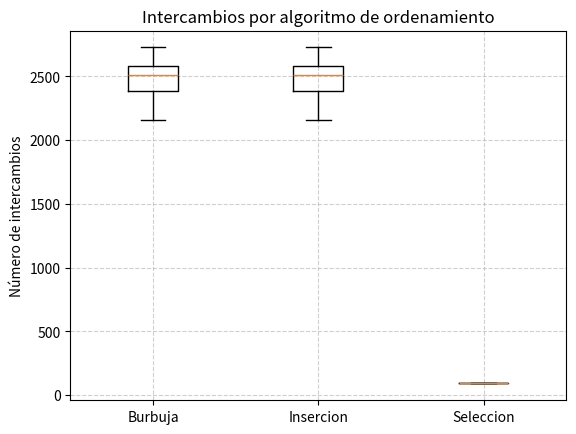

Python code for this plot:
import random
import numpy as np
import matplotlib.pyplot as plt

# -------- Generador de vectores --------
def generar_vectores(n_vectores=10, tam=100, minimo=1, maximo=100):
    return [random.choices(range(minimo, maximo + 1), k=tam) for _ in range(n_vectores)]

# -------- Algoritmos con contadores --------
def Burbuja(arr):
    Array = arr.copy()
    Length = len(Array)
    intercambios = 0
    for i in range(Length):
        for j in range(0, Length - i - 1):
            if Array[j] > Array[j + 1]:
                Array[j], Array[j + 1] = Array[j + 1], Array[j]
                intercambios += 1
    return intercambios

def Insercion(arr):
    Array = arr.copy()
    intercambios = 0
    for i in range(1, len(Array)):
        j = i
        while j > 0 and Array[j] < Array[j - 1]:
            Array[j], Array[j - 1] = Array[j - 1], Array[j]
            intercambios += 1
            j -= 1
    return intercambios

def Seleccion(arr):
    Array = arr.copy()
    Length = len(Array)
    intercambios = 0
    for i in range(Length):
        Minimo = i
        for j in range(i + 1, Length):
            if Array[j] < Array[Minimo]:
                Minimo = j
        if Minimo != i:
            Array[i], Array[Minimo] = Array[Minimo], Array[i]
            intercambios += 1
    return intercambios

# -------- Main --------
if __name__ == "__main__":
    vectores = generar_vectores()

    algoritmos = {
        "Burbuja": Burbuja,
        "Insercion": Insercion,
        "Seleccion": Seleccion,
    }

    resultados = {alg: [] for alg in algoritmos}

    # ejecutar cada algoritmo sobre los 10 vectores
    for vec in vectores:
        for nombre, func in algoritmos.items():
            interc = func(vec)
            resultados[nombre].append(interc)

    # imprimir tabla con promedio y desviación estándar
    print("Algoritmo\t\tPromedio Intercambios\tDesviación Estándar")
    for nombre, valores in resultados.items():
        promedio = np.mean(valores)
        desviacion = np.std(valores, ddof=1)
        print(f"{nombre:15}\t{promedio:20.2f}\t{desviacion:20.2f}")

    # boxplot
    plt.boxplot(resultados.values(), labels=resultados.keys())
    plt.title("Intercambios por algoritmo de ordenamiento")
    plt.ylabel("Número de intercambios")
    plt.grid(True, linestyle="--", alpha=0.6)
    plt.show()
